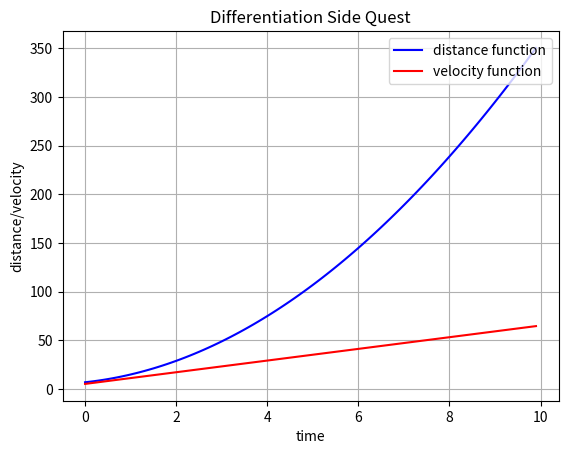

The matplotlib source for this figure:
import matplotlib
import matplotlib.pyplot as plt
import numpy as np

tau_min = 0
tau_max = 10
dt = 0.1

t = np.arange(tau_min, tau_max, dt)
x = 3*t**2 + 5*t + 7
velArr = []
i = tau_min + dt
j = 0

while (i < tau_max):
    x1 = 3*(tau_min+j*dt)**2 + 5*(tau_min+j*dt) + 7
    x2 = 3*(tau_min+(j+1)*dt)**2 + 5*(tau_min+(j+1)*dt) + 7
    curVel = (x2-x1)/dt
    print(curVel)
    velArr.append(curVel)
    i+=dt
    j+=1

fig, ax = plt.subplots()
ax.plot(t, x, 'b', label = 'distance function')
ax.plot(t, velArr, 'r', label = 'velocity function')
ax.set(xlabel= 'time', ylabel= 'distance/velocity', title= 'Differentiation Side Quest')
ax.legend(loc = 'upper right')
ax.grid()
plt.show()